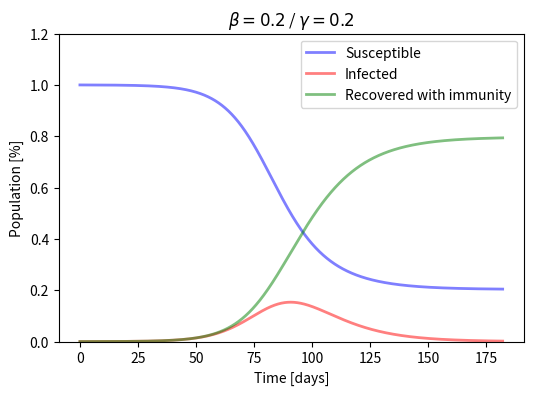

The matplotlib source for this figure:
import matplotlib.pyplot as plt
import numpy as np
from scipy.integrate import odeint


def sir_model(y, t, N, beta, gamma):
    # The SIR model differential equations.
    S, I, R = y
    dSdt = -beta * S * I / N
    dIdt = (beta * S * I / N) - (gamma * I)
    dRdt = gamma * I
    return dSdt, dIdt, dRdt


def main():
    # Total population, N.
    N = 10000
    # Initial number of infected and recovered individuals, I0 and R0.
    I0, R0 = 1, 0
    # Everyone else, S0, is susceptible to infection initially.
    S0 = N - I0 - R0
    # Contact rate, b
    # eta, and mean recovery rate, gamma, (in 1/days).
    beta, gamma = 0.2, 1 / 10
    # A grid of time points (in days)
    weeks = 26
    t = np.linspace(0, weeks * 7, weeks * 7 * 10)

    # Initial conditions vector
    y0 = S0, I0, R0
    # Integrate the SIR equations over the time grid, t.
    ret = odeint(sir_model, y0, t, args=(N, beta, gamma))
    S, I, R = ret.T

    # Plot the data on three separate curves for S(t), I(t) and R(t)
    fig = plt.figure(figsize=(6, 4))
    ax = fig.add_subplot(111)  # , axis_bgcolor='#dddddd', axisbelow=True)
    ax.set_title("$\\beta = {beta}$ / $\\gamma = {gamma}$".format(beta=beta, gamma=beta))
    ax.plot(t, S / N, 'b', alpha=0.5, lw=2, label='Susceptible')
    ax.plot(t, I / N, 'r', alpha=0.5, lw=2, label='Infected')
    ax.plot(t, R / N, 'g', alpha=0.5, lw=2, label='Recovered with immunity')
    ax.set_xlabel('Time [days]')
    ax.set_ylabel('Population [%]')
    ax.set_ylim(0, 1.2)
    # ax.yaxis.set_tick_params(length=2)
    # ax.xaxis.set_tick_params(length=2)
    # ax.grid(b=True, which='major', c='w', lw=2, ls='-')
    ax.legend()
    # legend.get_frame().set_alpha(0.5)
    # for spine in ('top', 'right', 'bottom', 'left'):
    #     ax.spines[spine].set_visible(False)
    plt.show()


if __name__ == "__main__":
    main()
